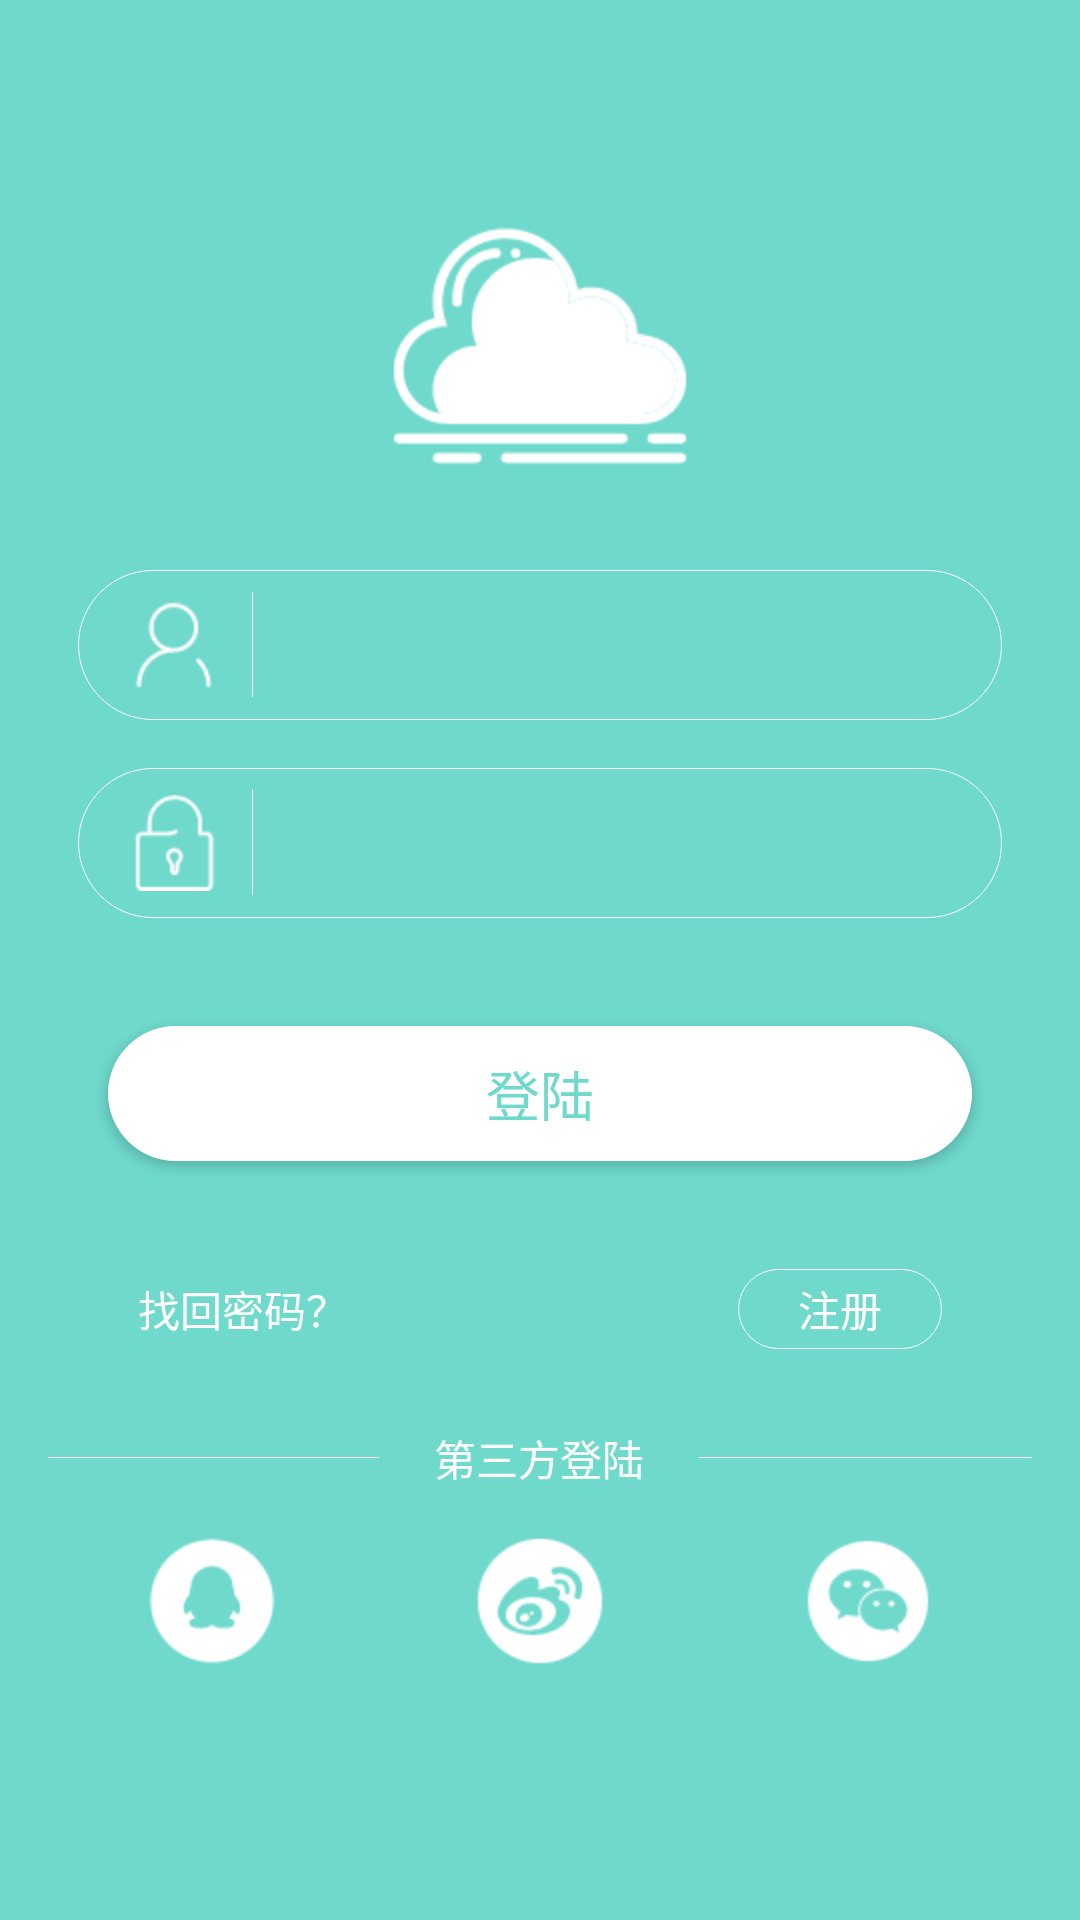

Layout XML and referenced resources for this Android screen:
<!-- AndroidManifest.xml: application theme AppTheme -->
<!-- res/layout/activity_login.xml -->
<?xml version="1.0" encoding="utf-8"?>
<RelativeLayout xmlns:android="http://schemas.android.com/apk/res/android"
    android:layout_width="match_parent"
    android:layout_height="match_parent"
    android:background="#6fd9cc"
    android:orientation="vertical">

    <LinearLayout
        android:layout_width="match_parent"
        android:layout_height="match_parent"
        android:orientation="vertical">


        <ImageView
            android:layout_width="wrap_content"
            android:layout_height="wrap_content"
            android:layout_gravity="center_horizontal"
            android:layout_marginTop="60dp"
            android:src="@mipmap/cloud" />

        <LinearLayout
            android:layout_width="match_parent"
            android:layout_height="50dp"
            android:layout_marginLeft="26dp"
            android:layout_marginRight="26dp"
            android:layout_marginTop="26dp"
            android:background="@drawable/round_shape"
            android:gravity="center_vertical"
            android:orientation="horizontal"
            android:paddingLeft="16dp"
            android:paddingRight="16dp">

            <ImageView
                android:layout_width="wrap_content"
                android:layout_height="wrap_content"
                android:src="@mipmap/login_account" />

            <View
                android:layout_width="1px"
                android:layout_height="35dp"
                android:layout_marginLeft="10dp"
                android:layout_marginRight="10dp"
                android:background="#ffffff" />

            <EditText
                android:id="@+id/login_account_Etx"
                android:layout_width="match_parent"
                android:layout_height="wrap_content"
                android:background="@null"
                android:textColor="#fff"
                android:textSize="16sp" />
        </LinearLayout>

        <LinearLayout
            android:layout_width="match_parent"
            android:layout_height="50dp"
            android:layout_marginLeft="26dp"
            android:layout_marginRight="26dp"
            android:layout_marginTop="16dp"
            android:background="@drawable/round_shape"
            android:gravity="center_vertical"
            android:orientation="horizontal"
            android:paddingLeft="16dp"
            android:paddingRight="16dp">

            <ImageView
                android:layout_width="wrap_content"
                android:layout_height="wrap_content"
                android:src="@mipmap/login_password" />

            <View
                android:layout_width="1px"
                android:layout_height="35dp"
                android:layout_marginLeft="10dp"
                android:layout_marginRight="10dp"
                android:background="#ffffff" />

            <EditText
                android:id="@+id/login_password_Etx"
                android:layout_width="match_parent"
                android:layout_height="wrap_content"
                android:background="@null"
                android:inputType="textPassword"
                android:textColor="#fff"
                android:textSize="16sp" />

        </LinearLayout>

        <Button
            android:id="@+id/login_login_Btn"
            android:layout_width="match_parent"
            android:layout_height="45dp"
            android:layout_margin="36dp"
            android:background="@drawable/round_shape_white"
            android:onClick="click"
            android:text="登陆"
            android:textColor="#6fd9cc"
            android:textSize="18sp" />

        <RelativeLayout
            android:layout_width="match_parent"
            android:layout_height="wrap_content"
            android:layout_marginLeft="46dp"
            android:layout_marginRight="46dp">

            <TextView
                android:layout_width="wrap_content"
                android:layout_height="wrap_content"
                android:layout_centerVertical="true"
                android:text="找回密码？"
                android:textColor="#fff"
                android:textSize="14sp" />

            <TextView
                android:layout_width="wrap_content"
                android:layout_height="wrap_content"
                android:layout_alignParentRight="true"
                android:layout_centerVertical="true"
                android:background="@drawable/round_shape"
                android:paddingBottom="3dp"
                android:paddingLeft="20dp"
                android:paddingRight="20dp"
                android:paddingTop="3dp"
                android:text="注册"
                android:textColor="#fff"
                android:textSize="14sp" />
        </RelativeLayout>

        <LinearLayout
            android:layout_width="match_parent"
            android:layout_height="wrap_content"
            android:layout_marginLeft="16dp"
            android:layout_marginRight="16dp"
            android:layout_marginTop="26dp"
            android:gravity="center_vertical"
            android:orientation="horizontal">

            <View
                android:layout_width="0dp"
                android:layout_height="1px"
                android:layout_weight="3"
                android:background="#fff" />

            <TextView
                android:layout_width="wrap_content"
                android:layout_height="wrap_content"
                android:layout_centerVertical="true"
                android:layout_weight="1"
                android:gravity="center"
                android:text="第三方登陆"
                android:textColor="#fff"
                android:textSize="14sp" />

            <View
                android:layout_width="0dp"
                android:layout_height="1px"
                android:layout_weight="3"
                android:background="#fff" />
        </LinearLayout>

        <LinearLayout
            android:layout_width="match_parent"
            android:layout_height="wrap_content"
            android:layout_margin="16dp"
            android:orientation="horizontal">

            <ImageView
                android:layout_width="wrap_content"
                android:layout_height="wrap_content"
                android:layout_gravity="center_horizontal"
                android:layout_weight="1"
                android:src="@mipmap/login_qq" />

            <ImageView
                android:layout_width="wrap_content"
                android:layout_height="wrap_content"
                android:layout_gravity="center_horizontal"
                android:layout_weight="1"
                android:src="@mipmap/login_sina" />

            <ImageView
                android:layout_width="wrap_content"
                android:layout_height="wrap_content"
                android:layout_gravity="center_horizontal"
                android:layout_weight="1"
                android:src="@mipmap/login_wechat" />
        </LinearLayout>

    </LinearLayout>

    <ProgressBar
        android:id="@+id/login_progress"
        style="?android:attr/progressBarStyleLarge"
        android:layout_width="wrap_content"
        android:layout_height="wrap_content"
        android:layout_centerInParent="true"
        android:visibility="gone" />
</RelativeLayout>
<!-- resources referenced by this layout -->
<resources>
  <!-- drawable round_shape (drawable) -->
  <?xml version="1.0" encoding="utf-8"?>
  <shape xmlns:android="http://schemas.android.com/apk/res/android">
  
      <corners
          android:radius="400dp"
          />
  
      <stroke
          android:width="1px"
          android:color="#fff"/>
  
  </shape>
  <!-- drawable round_shape_white (drawable) -->
  <?xml version="1.0" encoding="utf-8"?>
  <shape xmlns:android="http://schemas.android.com/apk/res/android">
  
      <corners
          android:radius="400dp"
          />
  
      <stroke
          android:width="1px"
          android:color="#fff"/>
      <solid
          android:color="#fff"/>
  
  </shape>
  <!-- mipmap cloud: png bitmap (mipmap-hdpi, 3968 bytes) -->
  <!-- mipmap login_account: png bitmap (mipmap-hdpi, 955 bytes) -->
  <!-- mipmap login_password: png bitmap (mipmap-hdpi, 844 bytes) -->
  <!-- mipmap login_qq: png bitmap (mipmap-hdpi, 1309 bytes) -->
  <!-- mipmap login_sina: png bitmap (mipmap-hdpi, 1739 bytes) -->
  <!-- mipmap login_wechat: png bitmap (mipmap-hdpi, 1531 bytes) -->
  <style name="AppTheme" parent="Theme.AppCompat.Light.NoActionBar">
          
          <item name="colorPrimary">@color/colorPrimary</item>
          <item name="colorPrimaryDark">@color/colorPrimaryDark</item>
          <item name="colorAccent">@color/colorAccent</item>
          <item name="android:colorBackground">@color/white</item>
      </style>
  <color name="colorPrimary">#3F51B5</color>
  <color name="colorPrimaryDark">#303F9F</color>
  <color name="colorAccent">#FF4081</color>
  <color name="white">#FFFFFF</color>
</resources>
